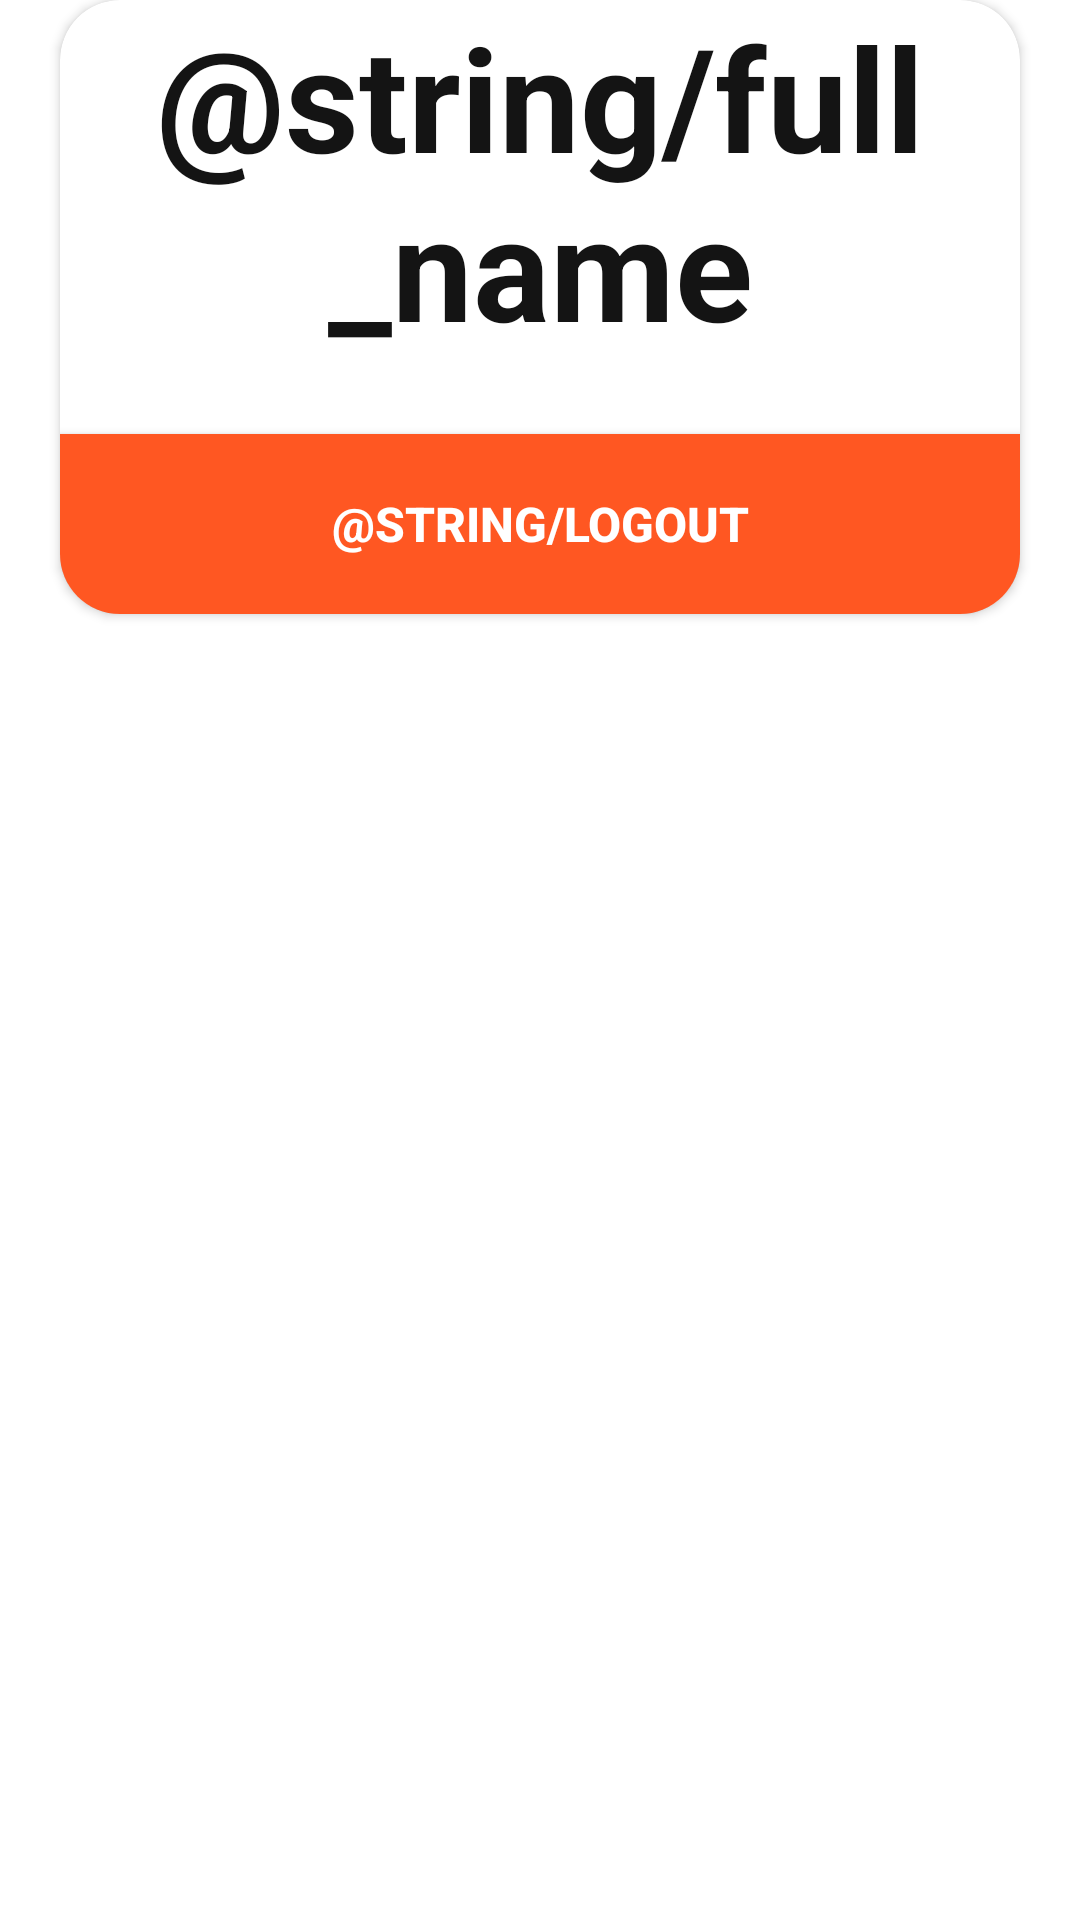

Write the Android layout XML for this screen, with the resource values it uses.
<!-- AndroidManifest.xml: application theme Theme.LOGOSAPP2 -->
<!-- res/layout/fragment_notifications.xml -->
<?xml version="1.0" encoding="utf-8"?>
<androidx.constraintlayout.widget.ConstraintLayout xmlns:android="http://schemas.android.com/apk/res/android"
    xmlns:app="http://schemas.android.com/apk/res-auto"
    xmlns:tools="http://schemas.android.com/tools"
    android:layout_width="match_parent"
    android:layout_height="match_parent"
    tools:context=".ui.notifications.NotificationsFragment">

    <androidx.cardview.widget.CardView
        android:id="@+id/cardView"
        android:layout_width="match_parent"
        android:layout_height="wrap_content"
        android:layout_marginStart="20dp"
        android:layout_marginEnd="20dp"
        app:cardCornerRadius="20dp"
        app:layout_constraintEnd_toEndOf="parent"
        app:layout_constraintHorizontal_bias="1.0"
        app:layout_constraintStart_toStartOf="parent"
        app:layout_constraintTop_toTopOf="parent">

        <androidx.constraintlayout.widget.ConstraintLayout
            android:layout_width="match_parent"
            android:layout_height="match_parent">

            <TextView
                android:id="@+id/fullNameText"
                style="@style/TextAppearance.MaterialComponents.Headline3"
                android:layout_width="match_parent"
                android:layout_height="wrap_content"
                android:fontFamily="@font/source_serif_pro"
                android:text="@string/full_name"
                android:textAlignment="center"
                android:textAppearance="@style/TextAppearance.AppCompat.Large"
                android:textColor="?attr/colorPrimaryVariant"
                android:textStyle="bold"
                app:layout_constraintEnd_toEndOf="parent"
                app:layout_constraintHorizontal_bias="1.0"
                app:layout_constraintStart_toStartOf="parent"
                app:layout_constraintTop_toTopOf="parent" />

            <Button
                android:id="@+id/logoutButton"
                android:layout_width="match_parent"
                android:layout_height="wrap_content"
                android:layout_marginTop="24dp"
                android:height="60dp"
                android:background="#FF5722"
                android:paddingStart="10dp"
                android:paddingEnd="10dp"
                android:text="@string/logout"
                android:textColor="#ffffff"
                android:textSize="16sp"
                android:textStyle="bold"
                app:cornerRadius="20dp"
                app:layout_constraintEnd_toEndOf="parent"
                app:layout_constraintStart_toStartOf="parent"
                app:layout_constraintTop_toBottomOf="@id/fullNameText"/>

        </androidx.constraintlayout.widget.ConstraintLayout>

    </androidx.cardview.widget.CardView>

</androidx.constraintlayout.widget.ConstraintLayout>
<!-- resources referenced by this layout -->
<resources>
  <style name="Theme.LOGOSAPP2" parent="Theme.MaterialComponents.DayNight.DarkActionBar">
          
          <item name="colorPrimary">@color/orange</item>
          <item name="colorPrimaryVariant">@color/dark_grey</item>
          <item name="colorOnPrimary">@color/white</item>
          
          <item name="colorSecondary">@color/teal_200</item>
          <item name="colorSecondaryVariant">@color/teal_700</item>
          <item name="colorOnSecondary">@color/black</item>
          
          <item name="android:statusBarColor">?attr/colorPrimaryVariant</item>
          
      </style>
  <color name="orange">#f85b19</color>
  <color name="dark_grey">#141414</color>
  <color name="white">#FFFFFFFF</color>
  <color name="teal_200">#FF03DAC5</color>
  <color name="teal_700">#FF018786</color>
  <color name="black">#FF000000</color>
</resources>
